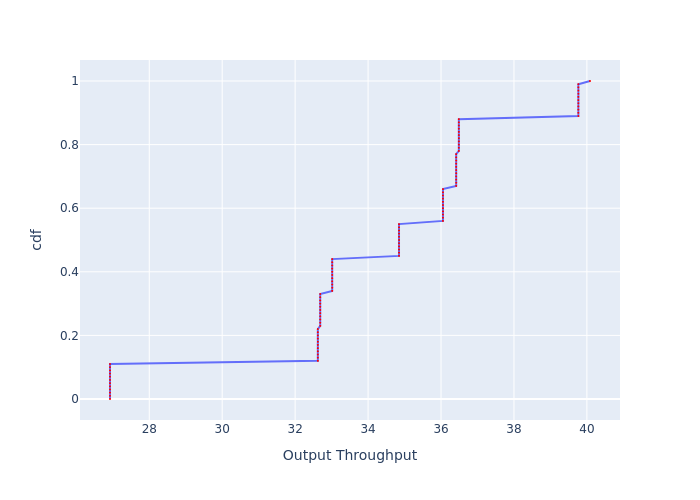

The table this chart was drawn from, first rows:
, cdf, Output Throughput
0, 0.0, 26.92
1, 0.01, 26.92
2, 0.02, 26.92
3, 0.03, 26.92
4, 0.04, 26.92
5, 0.05, 26.92
6, 0.06, 26.92
7, 0.07, 26.92
8, 0.08, 26.92
9, 0.09, 26.92
10, 0.1, 26.92
11, 0.11, 26.92
12, 0.12, 32.62
13, 0.13, 32.62
14, 0.14, 32.62
15, 0.15, 32.62
16, 0.16, 32.62
17, 0.17, 32.62
18, 0.18, 32.62
19, 0.19, 32.62
20, 0.2, 32.62
21, 0.21, 32.62
22, 0.22, 32.62
23, 0.23, 32.69
24, 0.24, 32.69
25, 0.25, 32.69
26, 0.26, 32.69
27, 0.27, 32.69
28, 0.28, 32.69
29, 0.29, 32.69
30, 0.3, 32.69
31, 0.31, 32.69
32, 0.32, 32.69
33, 0.33, 32.69
34, 0.34, 33.02
35, 0.35, 33.02
36, 0.36, 33.02
37, 0.37, 33.02
38, 0.38, 33.02
39, 0.39, 33.02
40, 0.4, 33.02
41, 0.41, 33.02
42, 0.42, 33.02
43, 0.43, 33.02
44, 0.44, 33.02
45, 0.45, 34.85
46, 0.46, 34.85
47, 0.47, 34.85
48, 0.48, 34.85
49, 0.49, 34.85
50, 0.5, 34.85
51, 0.51, 34.85
52, 0.52, 34.85
53, 0.53, 34.85
54, 0.54, 34.85
55, 0.55, 34.85
56, 0.56, 36.05
57, 0.57, 36.05
58, 0.58, 36.05
59, 0.59, 36.05
... 41 more rows
